Labelled photos from "Date_Fruit_dataset", an image-classification folder in Talal1421/CSC462_DateFruit_Project. The possible labels are: Ajwa date, Galaxy date, Mejdool date, Meneifi date, Nabtat Ali date, Rutab date, Shaishe date, Sokari date, Sugaey date.

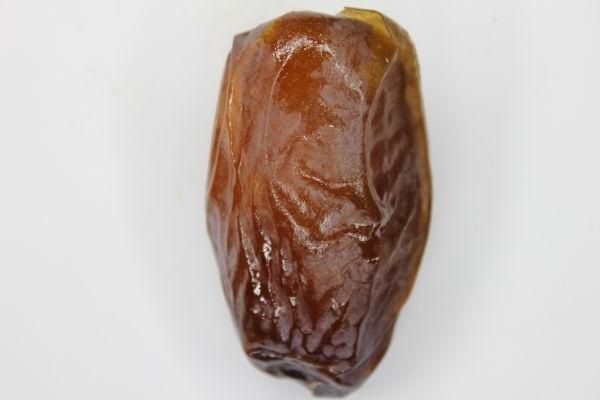
Label: Mejdool date

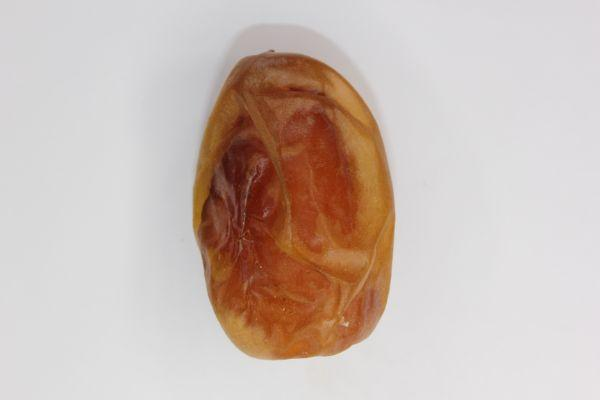
Label: Sugaey date

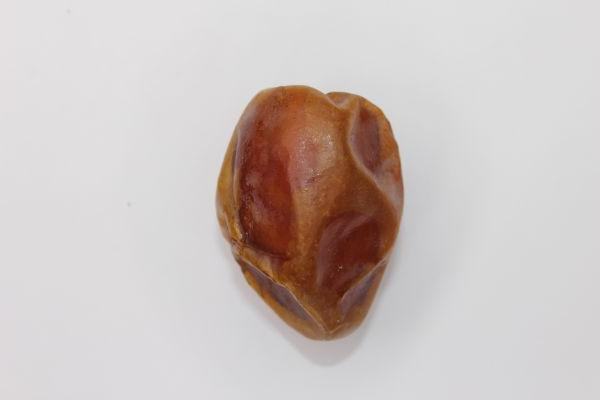
Label: Meneifi date

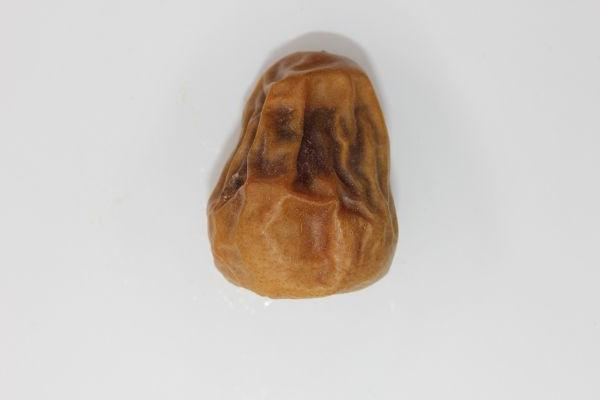
Label: Sokari date

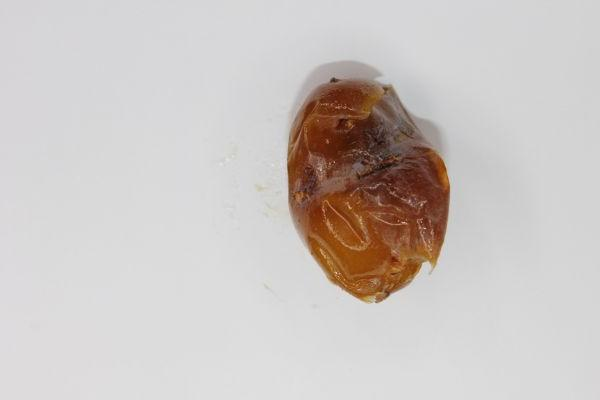
Label: Rutab date

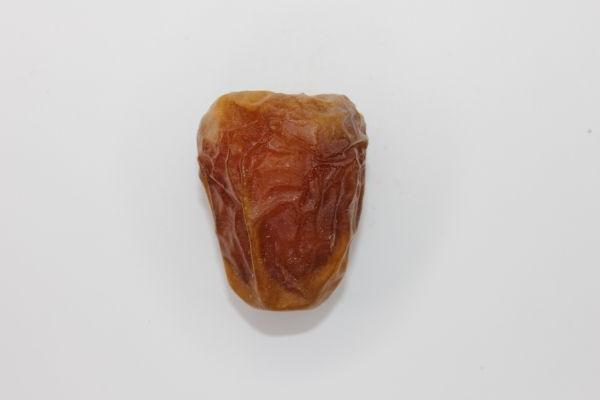
Label: Galaxy date
